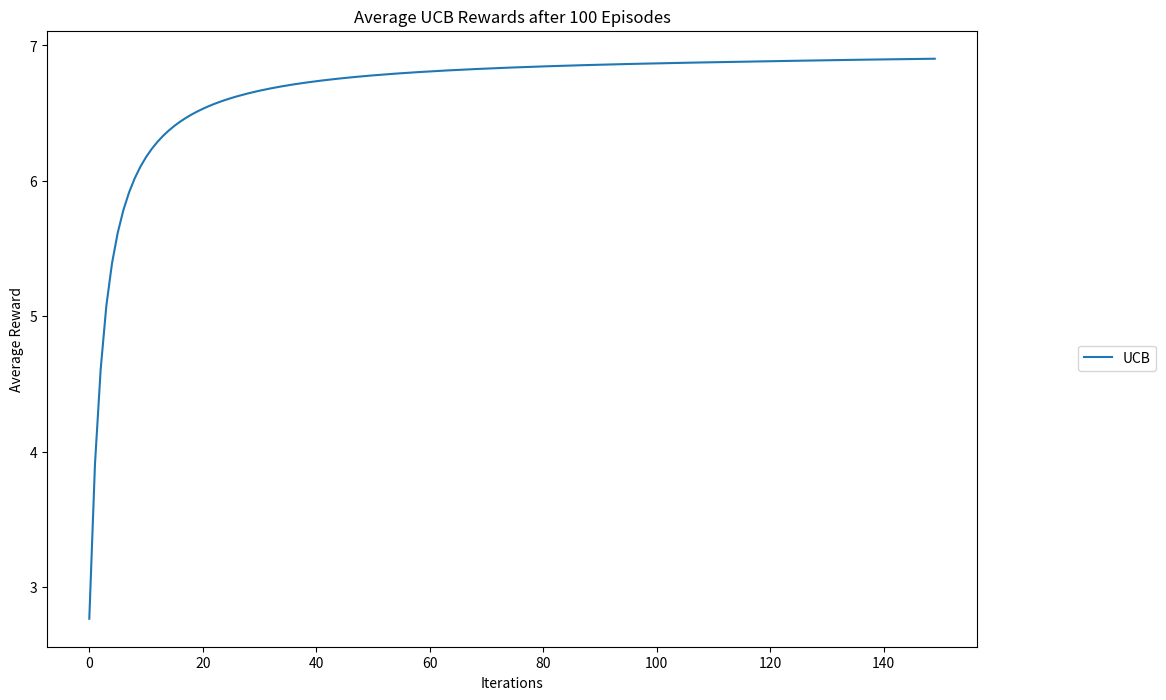

This chart was generated by the following Python code:
# import modules
import numpy as np
import matplotlib.pyplot as plt
import pandas as pd


class ucb_bandit:
    '''
    Upper Confidence Bound Bandit

    Inputs
    ============================================
    k: number of arms (int)
    c:
    iters: number of steps (int)
    mu: set the average rewards for each of the k-arms.
        Set to "random" for the rewards to be selected from
        a normal distribution with mean = 0.
        Set to "sequence" for the means to be ordered from
        0 to k-1.
        Pass a list or array of length = k for user-defined
        values.
    '''

    def __init__(self, k, c, iters, mu='Pilot_Priors'):
        # Number of arms
        self.k = 4
        # Exploration parameter
        self.c = 0.5
        # Number of iterations
        self.iters = 150
        # Step count
        self.n = 1
        # Step count for each arm
        self.k_n = np.ones(k)
        # Total mean reward
        self.mean_reward = 0
        self.reward = np.zeros(iters)
        # Mean reward for each arm
        self.k_reward = np.zeros(k)

        if type(mu) == list or type(mu).__module__ == np.__name__ or mu == 'Pilot_Priors':
            # User-defined averages
            urn1 = [-4, -3, 4, 12]
            urn2 = [-4, -3, 4, 12]
            urn3 = [-7, -6, 1, 9]
            urn4 = [2, 2, 2, 2]

            draw1 = np.random.choice(urn1, 1, p=[0.125, 0.125, 0.39063, 0.35937])
            draw2 = np.random.choice(urn2, 1, p=[0.35937, 0.39063, 0.125, 0.125])
            draw3 = np.random.choice(urn3, 1, p=[0.125, 0.125, 0.39063, 0.35937])
            draw4 = 2

            draw11 = int(draw1)
            draw22 = int(draw2)
            draw33 = int(draw3)

            liste = [draw11, draw22, draw33, draw4]
            self.mu = np.array(liste)

        elif mu == 'random':
            # Draw means from probability distribution
            self.mu = np.random.normal(0, 1, k)
        elif mu == 'sequence':
            # Increase the mean for each arm by one
            self.mu = np.linspace(0, k - 1, k)

    def pull(self):
        # Select action according to UCB Criteria
        a = np.argmax(self.k_reward + self.c * np.sqrt(
            (np.log(self.n)) / self.k_n))

        print(a)
        reward = self.mu[a]
        print(reward)
        # Update counts
        self.n += 1
        self.k_n[a] += 1

        # Update total
        self.mean_reward = self.mean_reward + (
                reward - self.mean_reward) / self.n

        # Update results for a_k
        self.k_reward[a] = self.k_reward[a] + (
                reward - self.k_reward[a]) / self.k_n[a]

    def run(self):
        for i in range(self.iters):
            self.pull()
            self.reward[i] = self.mean_reward

    def reset(self, mu=None):
        # Resets results while keeping settings
        self.n = 1
        self.k_n = np.ones(self.k)
        self.mean_reward = 0
        self.reward = np.zeros(iters)
        self.k_reward = np.zeros(self.k)
        if mu == 'Pilot_Priors':
            urn1 = [-4, -3, 4, 12]
            urn2 = [-4, -3, 4, 12]
            urn3 = [-7, -6, 1, 9]
            urn4 = [2, 2, 2, 2]

            draw1 = np.random.choice(urn1, 1, p=[0.125, 0.125, 0.39063, 0.35937])
            draw2 = np.random.choice(urn2, 1, p=[0.35937, 0.39063, 0.125, 0.125])
            draw3 = np.random.choice(urn3, 1, p=[0.125, 0.125, 0.39063, 0.35937])
            draw4 = 2

            draw11 = int(draw1)
            draw22 = int(draw2)
            draw33 = int(draw3)

            liste = [draw11, draw22, draw33, draw4]
            self.mu = np.array(liste)


iters = 150
k = 4

ucb_rewards = np.zeros(iters)
# Initialize bandits
ucb = ucb_bandit(k, 2, iters)
episodes = 100
# Run experiments
for i in range(episodes):
    ucb.reset('Pilot_Priors')
    # Run experiments
    ucb.run()

    # Update long-term averages
    ucb_rewards = ucb_rewards + (
            ucb.reward - ucb_rewards) / (i + 1)


plt.figure(figsize=(12,8))
plt.plot(ucb_rewards, label="UCB")
plt.legend(bbox_to_anchor=(1.2, 0.5))
plt.xlabel("Iterations")
plt.ylabel("Average Reward")
plt.title("Average UCB Rewards after "
          + str(episodes) + " Episodes")
plt.show()

